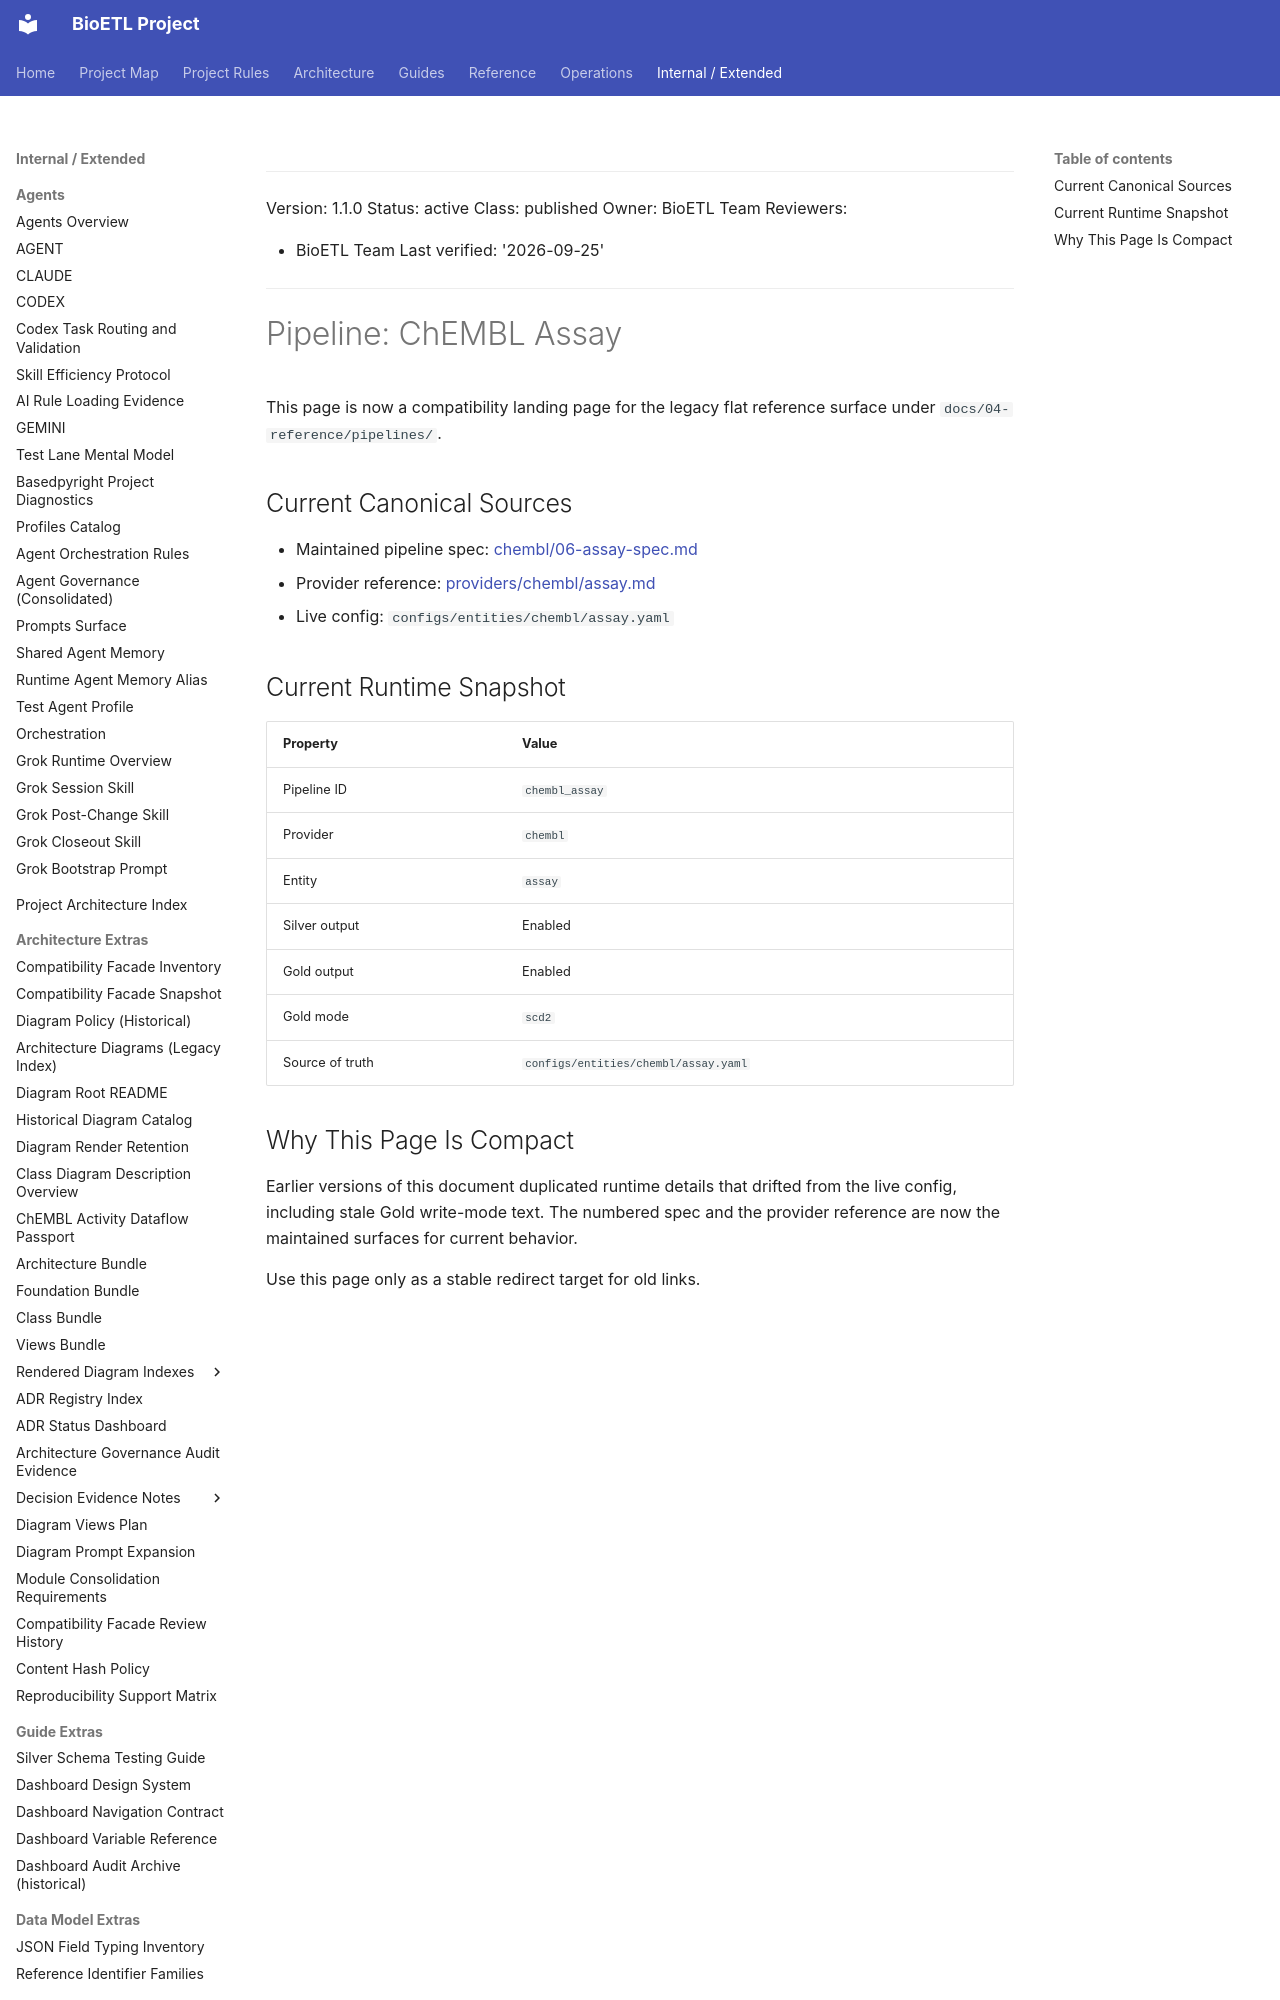

repository: SatoryKono/BioactivityDataAcquisition · page: 04-reference/pipelines/chembl-assay/index.html · generator: mkdocs

______________________________________________________________________

Version: 1.1.0
Status: active
Class: published
Owner: BioETL Team
Reviewers:

- BioETL Team
  Last verified: '2026-09-25'

______________________________________________________________________

# Pipeline: ChEMBL Assay

This page is now a compatibility landing page for the legacy flat reference
surface under `docs/04-reference/pipelines/`.

## Current Canonical Sources

- Maintained pipeline spec:
  [chembl/06-assay-spec.md](chembl/06-assay-spec.md)
- Provider reference:
  [providers/chembl/assay.md](../providers/chembl/assay.md)
- Live config:
  `configs/entities/chembl/assay.yaml`
